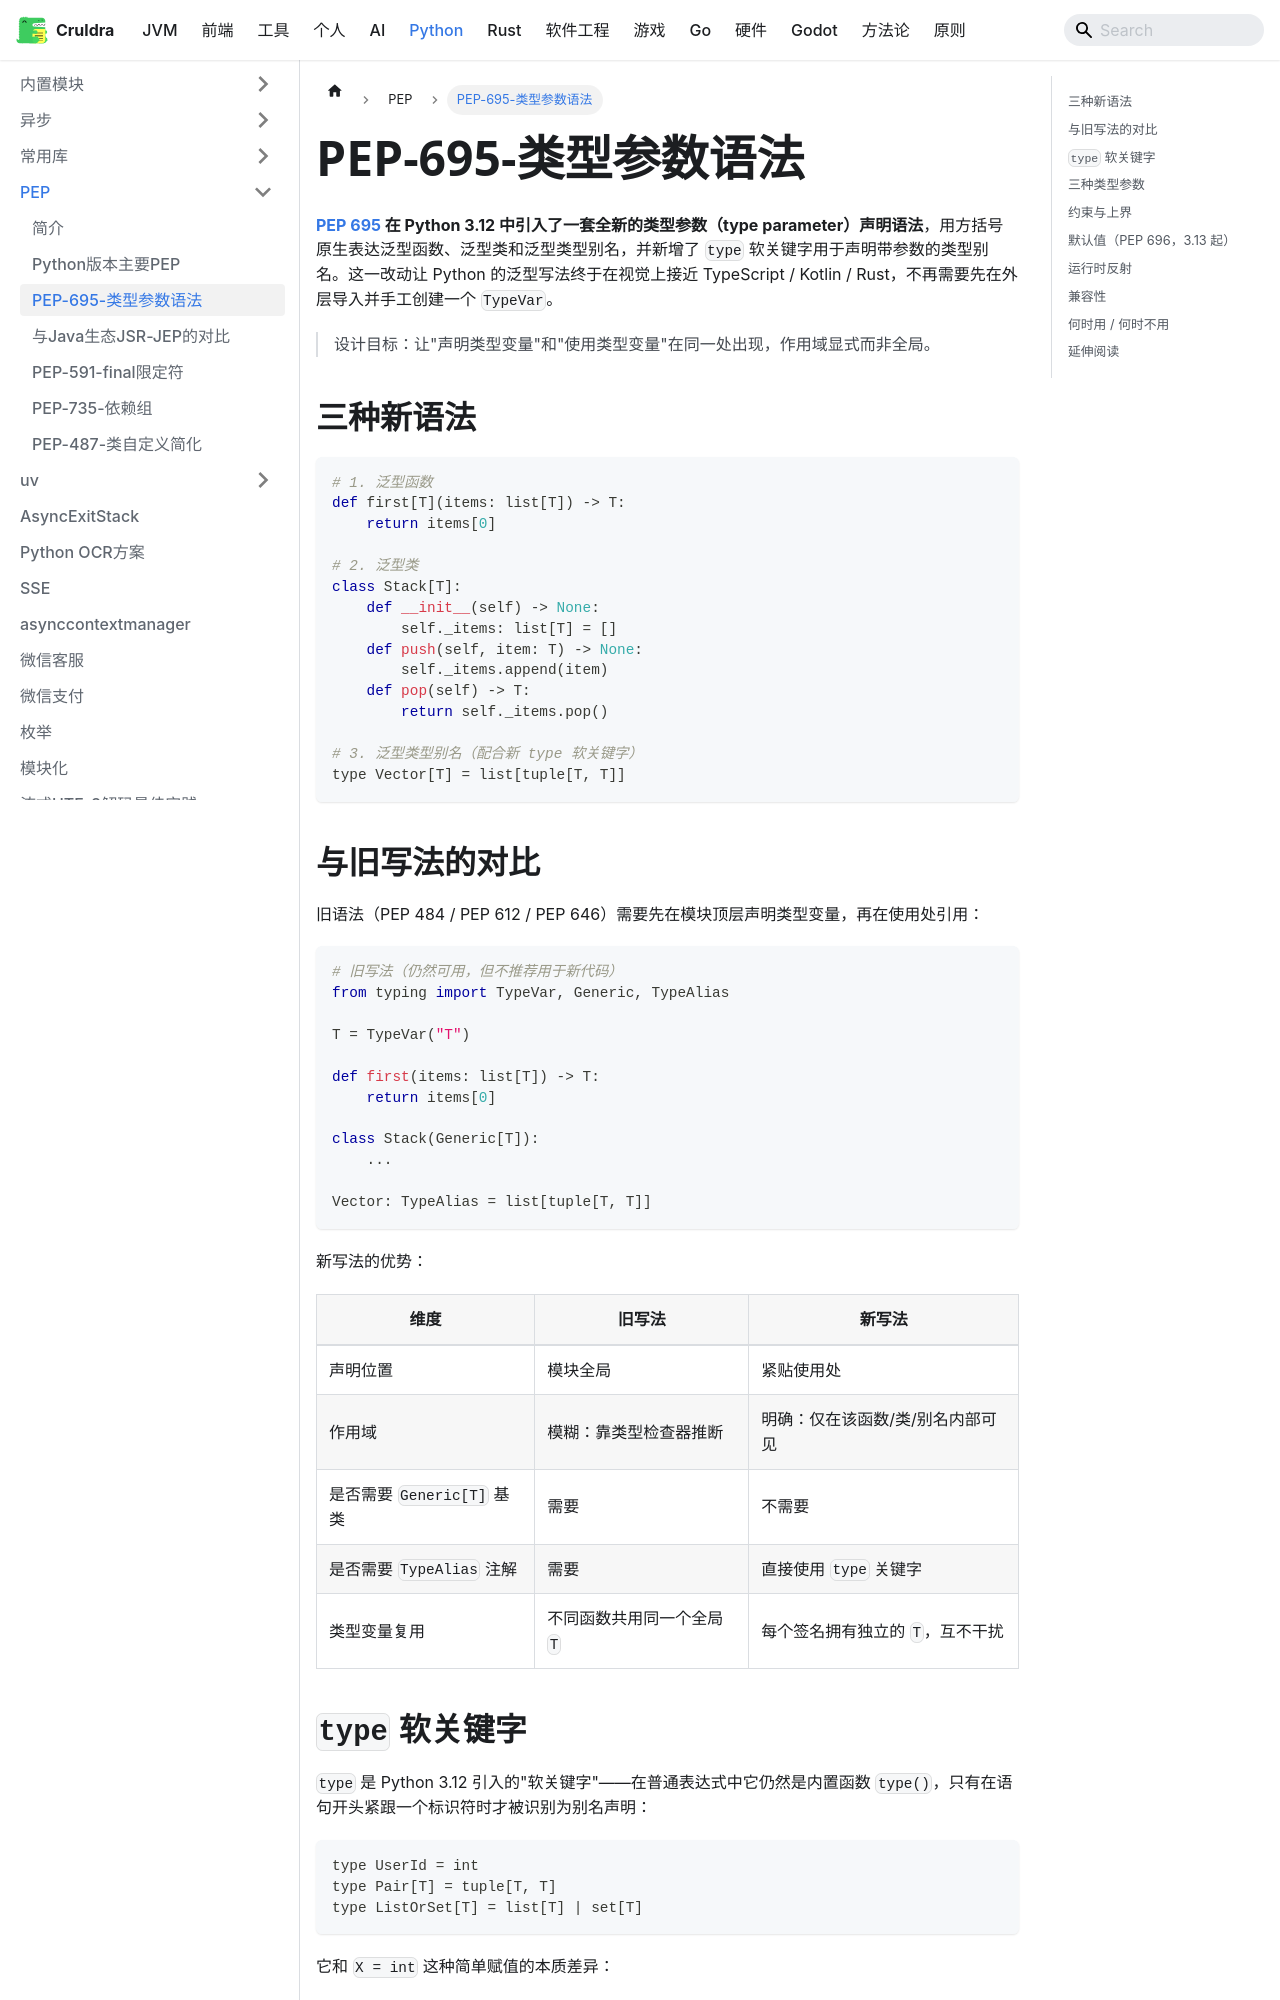

repository: cruldra/notes3 · page: docs/Python/PEP/PEP-695-类型参数语法.html · generator: docusaurus

---
sidebar_position: 3
---

**[PEP 695](https://peps.python.org/pep-0695/) 在 Python 3.12 中引入了一套全新的类型参数（type parameter）声明语法**，用方括号原生表达泛型函数、泛型类和泛型类型别名，并新增了 `type` 软关键字用于声明带参数的类型别名。这一改动让 Python 的泛型写法终于在视觉上接近 TypeScript / Kotlin / Rust，不再需要先在外层导入并手工创建一个 `TypeVar`。

> 设计目标：让"声明类型变量"和"使用类型变量"在同一处出现，作用域显式而非全局。

## 三种新语法

```python
# 1. 泛型函数
def first[T](items: list[T]) -> T:
    return items[0]

# 2. 泛型类
class Stack[T]:
    def __init__(self) -> None:
        self._items: list[T] = []
    def push(self, item: T) -> None:
        self._items.append(item)
    def pop(self) -> T:
        return self._items.pop()

# 3. 泛型类型别名（配合新 type 软关键字）
type Vector[T] = list[tuple[T, T]]
```

## 与旧写法的对比

旧语法（PEP 484 / PEP 612 / PEP 646）需要先在模块顶层声明类型变量，再在使用处引用：

```python
# 旧写法（仍然可用，但不推荐用于新代码）
from typing import TypeVar, Generic, TypeAlias

T = TypeVar("T")

def first(items: list[T]) -> T:
    return items[0]

class Stack(Generic[T]):
    ...

Vector: TypeAlias = list[tuple[T, T]]
```

新写法的优势：

| 维度 | 旧写法 | 新写法 |
|------|--------|--------|
| 声明位置 | 模块全局 | 紧贴使用处 |
| 作用域 | 模糊：靠类型检查器推断 | 明确：仅在该函数/类/别名内部可见 |
| 是否需要 `Generic[T]` 基类 | 需要 | 不需要 |
| 是否需要 `TypeAlias` 注解 | 需要 | 直接使用 `type` 关键字 |
| 类型变量复用 | 不同函数共用同一个全局 `T` | 每个签名拥有独立的 `T`，互不干扰 |

## `type` 软关键字

`type` 是 Python 3.12 引入的"软关键字"——在普通表达式中它仍然是内置函数 `type()`，只有在语句开头紧跟一个标识符时才被识别为别名声明：

```python
type UserId = int
type Pair[T] = tuple[T, T]
type ListOrSet[T] = list[T] | set[T]
```

它和 `X = int` 这种简单赋值的本质差异：

- 类型别名是**惰性求值**的，右侧表达式直到被访问 `__value__` 时才计算，天然支持前向引用：
  ```python
  type Tree[T] = T | list[Tree[T]]   # 自引用合法
  ```
- 别名对象的运行时类型是 `typing.TypeAliasType`，可以通过 `Pair.__type_params__` 拿到声明的类型参数。
